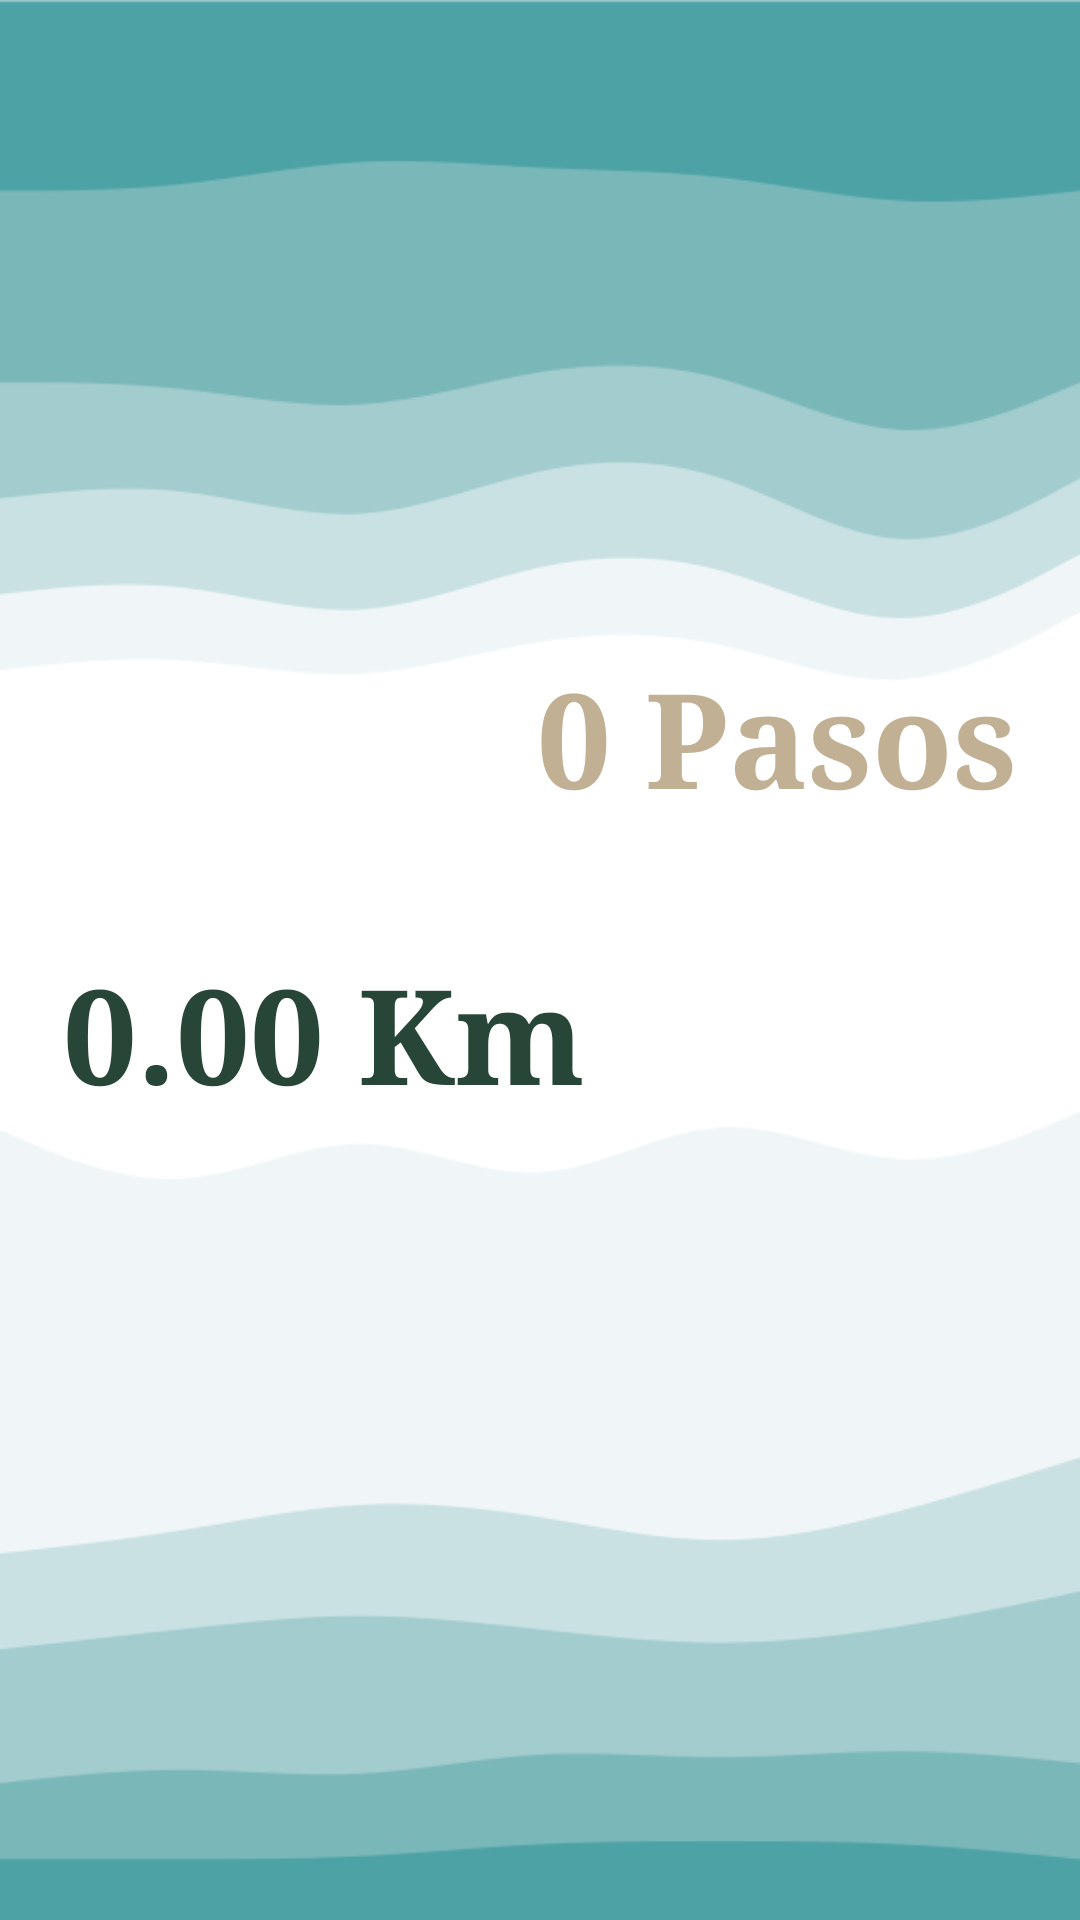

The Android layout XML behind this screen, and the referenced resources:
<!-- AndroidManifest.xml: activity theme Theme.Integradora_ARFilter -->
<!-- res/layout/activity_main.xml -->
<RelativeLayout xmlns:android="http://schemas.android.com/apk/res/android"
    android:layout_width="match_parent"
    android:layout_height="match_parent"
    android:padding="16dp"
    android:background="@drawable/background">

    
    <TextView
        android:id="@+id/stepsTextView"
        android:layout_width="wrap_content"
        android:layout_height="wrap_content"
        android:layout_alignParentTop="true"
        android:layout_alignParentEnd="true"
        android:layout_marginTop="200dp"
        android:layout_marginEnd="5dp"
        android:fontFamily="serif"
        android:text="0 Pasos"
        android:textColor="@color/bage"
        android:textSize="44sp"
        android:textStyle="bold" />

    <TextView
        android:id="@+id/kilometerTextView"
        android:layout_width="wrap_content"
        android:layout_height="wrap_content"
        android:layout_alignParentStart="true"
        android:layout_alignParentBottom="true"
        android:layout_marginStart="5dp"
        android:layout_marginBottom="250dp"
        android:fontFamily="serif"
        android:text="0.00 Km"
        android:textColor="@color/green"
        android:textSize="44sp"
        android:textStyle="bold" />
</RelativeLayout>
<!-- resources referenced by this layout -->
<resources>
  <color name="bage">#C2B094</color>
  <color name="green">#274637</color>
  <!-- drawable background: png bitmap (drawable, 29085 bytes) -->
  <style name="Theme.Integradora_ARFilter" parent="android:Theme.Material.Light.NoActionBar" />
</resources>
